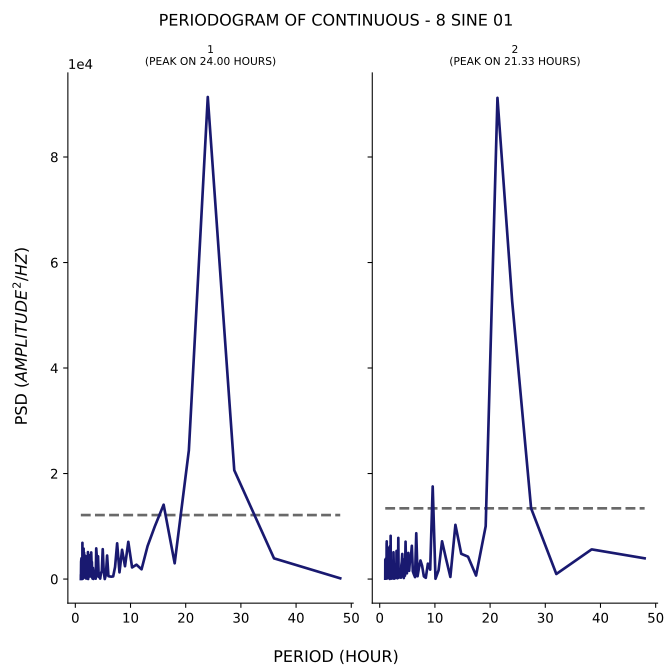

Source data for this figure (header and first rows):
test, period, psd
1, 48.0, 140.1
1, 36.0, 3924
1, 28.8, 20624
1, 24.0, 91373
1, 20.57, 24391
1, 18.0, 2988
1, 16.0, 14094
1, 14.4, 9973
1, 13.09, 6246
1, 12.0, 1846
1, 11.08, 2723
1, 10.29, 2197
1, 9.6, 7058
1, 9.0, 2430
1, 8.471, 5549
1, 8.0, 1271
1, 7.579, 6771
1, 7.2, 2285
1, 6.857, 502.6
1, 6.545, 452.8
1, 6.261, 487.3
1, 6.0, 552.2
1, 5.76, 4459
1, 5.538, 817.7
1, 5.333, 1.102
1, 5.143, 1450
1, 4.966, 5663
1, 4.8, 1510
1, 4.645, 1101
1, 4.5, 84.67
1, 4.364, 609.1
1, 4.235, 407.7
1, 4.114, 4319
1, 4.0, 552.6
1, 3.892, 4197
1, 3.789, 5812
1, 3.692, 65.41
1, 3.6, 261.5
1, 3.512, 620.9
1, 3.429, 1573
1, 3.349, 742.1
1, 3.273, 23.39
1, 3.2, 2106
1, 3.13, 78.51
1, 3.064, 275
1, 3.0, 3229
1, 2.939, 2982
1, 2.88, 5046
1, 2.824, 2544
1, 2.769, 990.4
1, 2.717, 1824
1, 2.667, 478.6
1, 2.618, 586.3
1, 2.571, 1549
1, 2.526, 4534
1, 2.483, 3023
1, 2.441, 2384
1, 2.4, 1118
1, 2.361, 1448
1, 2.323, 10.73
... 271 more rows
